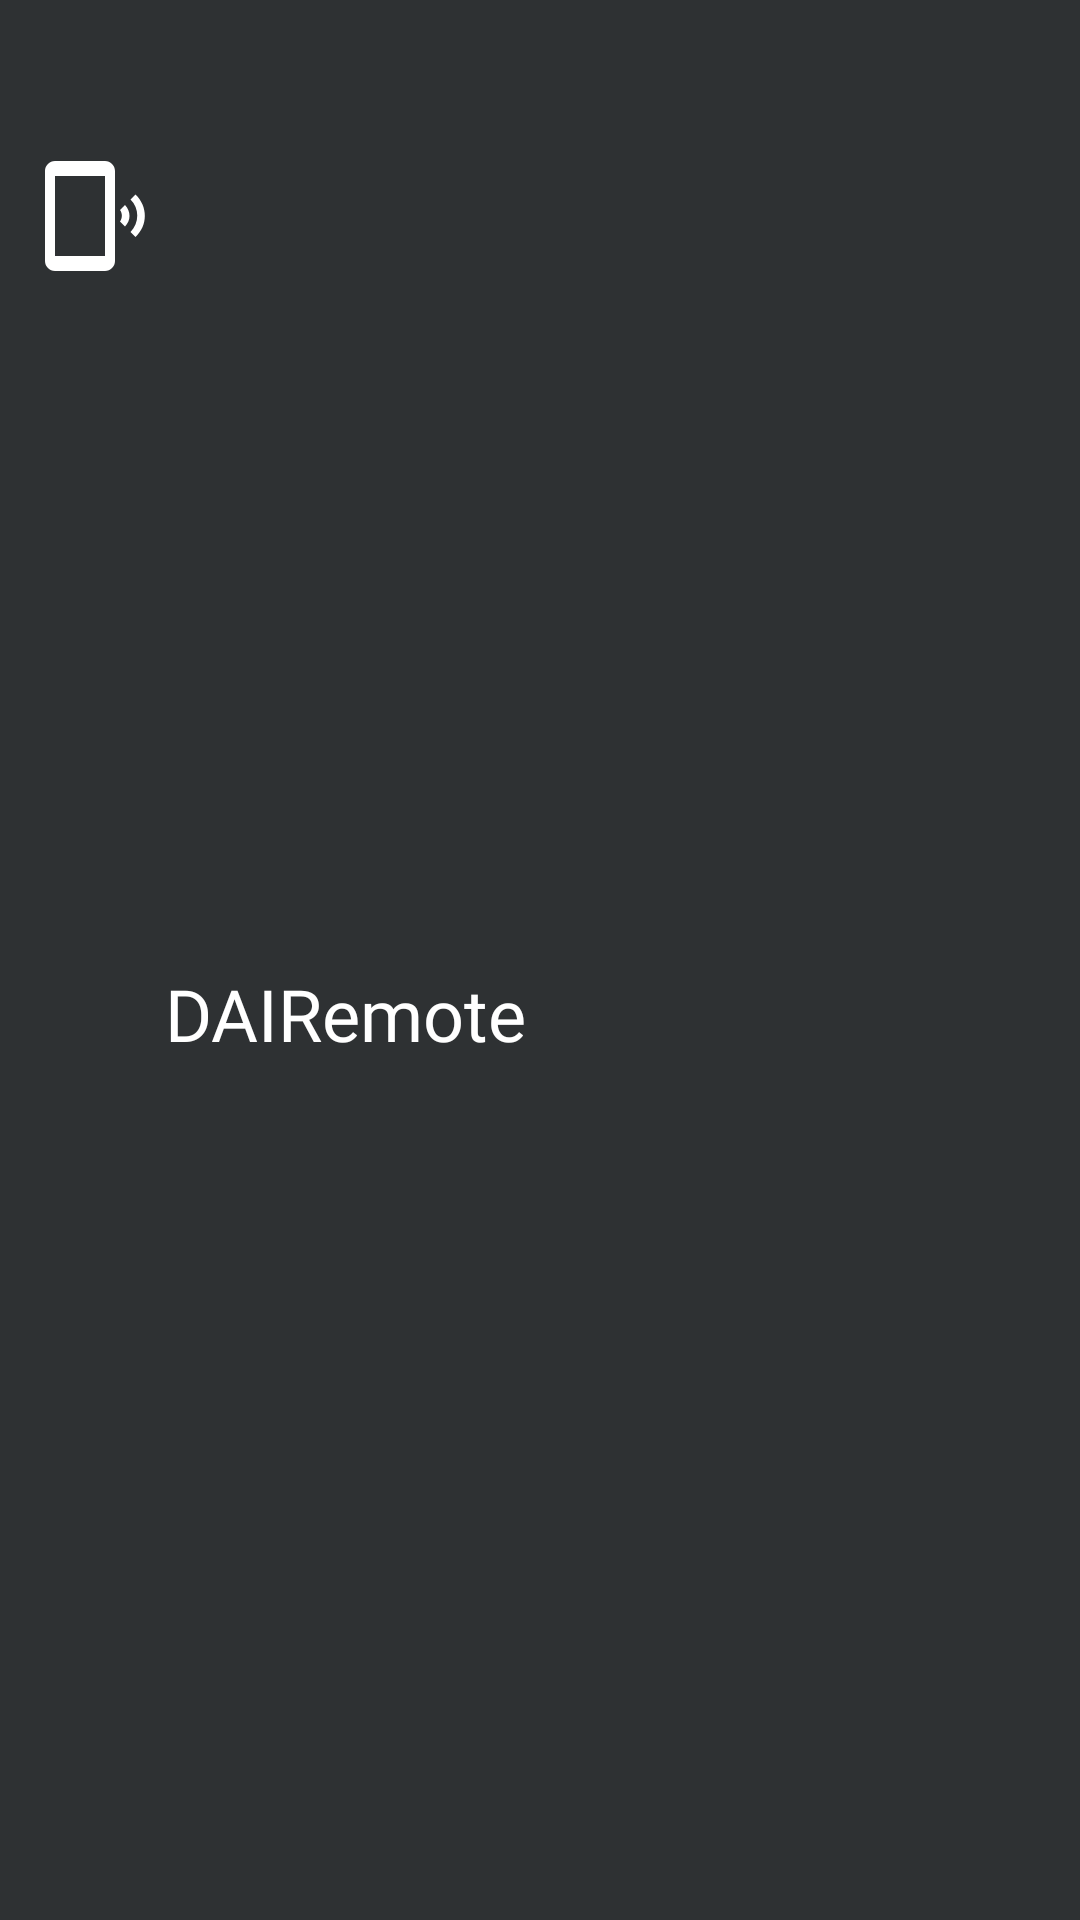

Reconstruct the res/layout file that produces this screen, plus the resources it refers to.
<!-- AndroidManifest.xml: application theme Theme.DAIRemoteApp -->
<!-- res/layout/main_menu_header.xml -->
<?xml version="1.0" encoding="utf-8"?>
<androidx.constraintlayout.widget.ConstraintLayout xmlns:android="http://schemas.android.com/apk/res/android"
    xmlns:app="http://schemas.android.com/apk/res-auto"
    xmlns:tools="http://schemas.android.com/tools"
    android:id="@+id/frameLayout"
    android:layout_width="350dp"
    android:layout_height="107dp"
    android:background="@color/material_dynamic_neutral20"
    android:gravity="bottom"
    android:orientation="vertical"
    android:padding="8dp"
    tools:layout_editor_absoluteX="1dp"
    tools:layout_editor_absoluteY="1dp">

    <ImageView
        android:id="@+id/imageView"
        android:layout_width="41dp"
        android:layout_height="40dp"
        android:layout_marginStart="3dp"
        android:layout_marginTop="44dp"
        android:src="@drawable/menu_header_phone"
        app:layout_constraintStart_toStartOf="parent"
        app:layout_constraintTop_toTopOf="parent" />

    <TextView
        android:id="@+id/menuHeaderText"
        android:layout_width="170dp"
        android:layout_height="31dp"
        android:layout_marginStart="3dp"
        android:layout_marginTop="34dp"
        android:fontFamily="@font/audiowide"
        android:text="DAIRemote"
        android:textColor="@color/white"
        android:textSize="24sp"
        app:layout_constraintBottom_toBottomOf="parent"
        app:layout_constraintStart_toEndOf="@+id/imageView"
        app:layout_constraintTop_toTopOf="parent" />

</androidx.constraintlayout.widget.ConstraintLayout>
<!-- resources referenced by this layout -->
<resources>
  <color name="white">#FFFFFFFF</color>
  <!-- drawable menu_header_phone (drawable) -->
  <vector xmlns:android="http://schemas.android.com/apk/res/android" android:height="24dp" android:tint="#FFFFFF" android:viewportHeight="24" android:viewportWidth="24" android:width="24dp">
        
      <path android:fillColor="@android:color/white" android:pathData="M20.1,7.7l-1,1c1.8,1.8 1.8,4.6 0,6.5l1,1c2.5,-2.3 2.5,-6.1 0,-8.5zM18,9.8l-1,1c0.5,0.7 0.5,1.6 0,2.3l1,1c1.2,-1.2 1.2,-3 0,-4.3zM14,1L4,1c-1.1,0 -2,0.9 -2,2v18c0,1.1 0.9,2 2,2h10c1.1,0 2,-0.9 2,-2L16,3c0,-1.1 -0.9,-2 -2,-2zM14,20L4,20L4,4h10v16z"/>
      
  </vector>
  <style name="Theme.DAIRemoteApp" parent="Base.Theme.DAIRemoteApp" />
  <style name="Base.Theme.DAIRemoteApp" parent="Theme.Material3.DayNight.NoActionBar">
          
          
      </style>
</resources>
